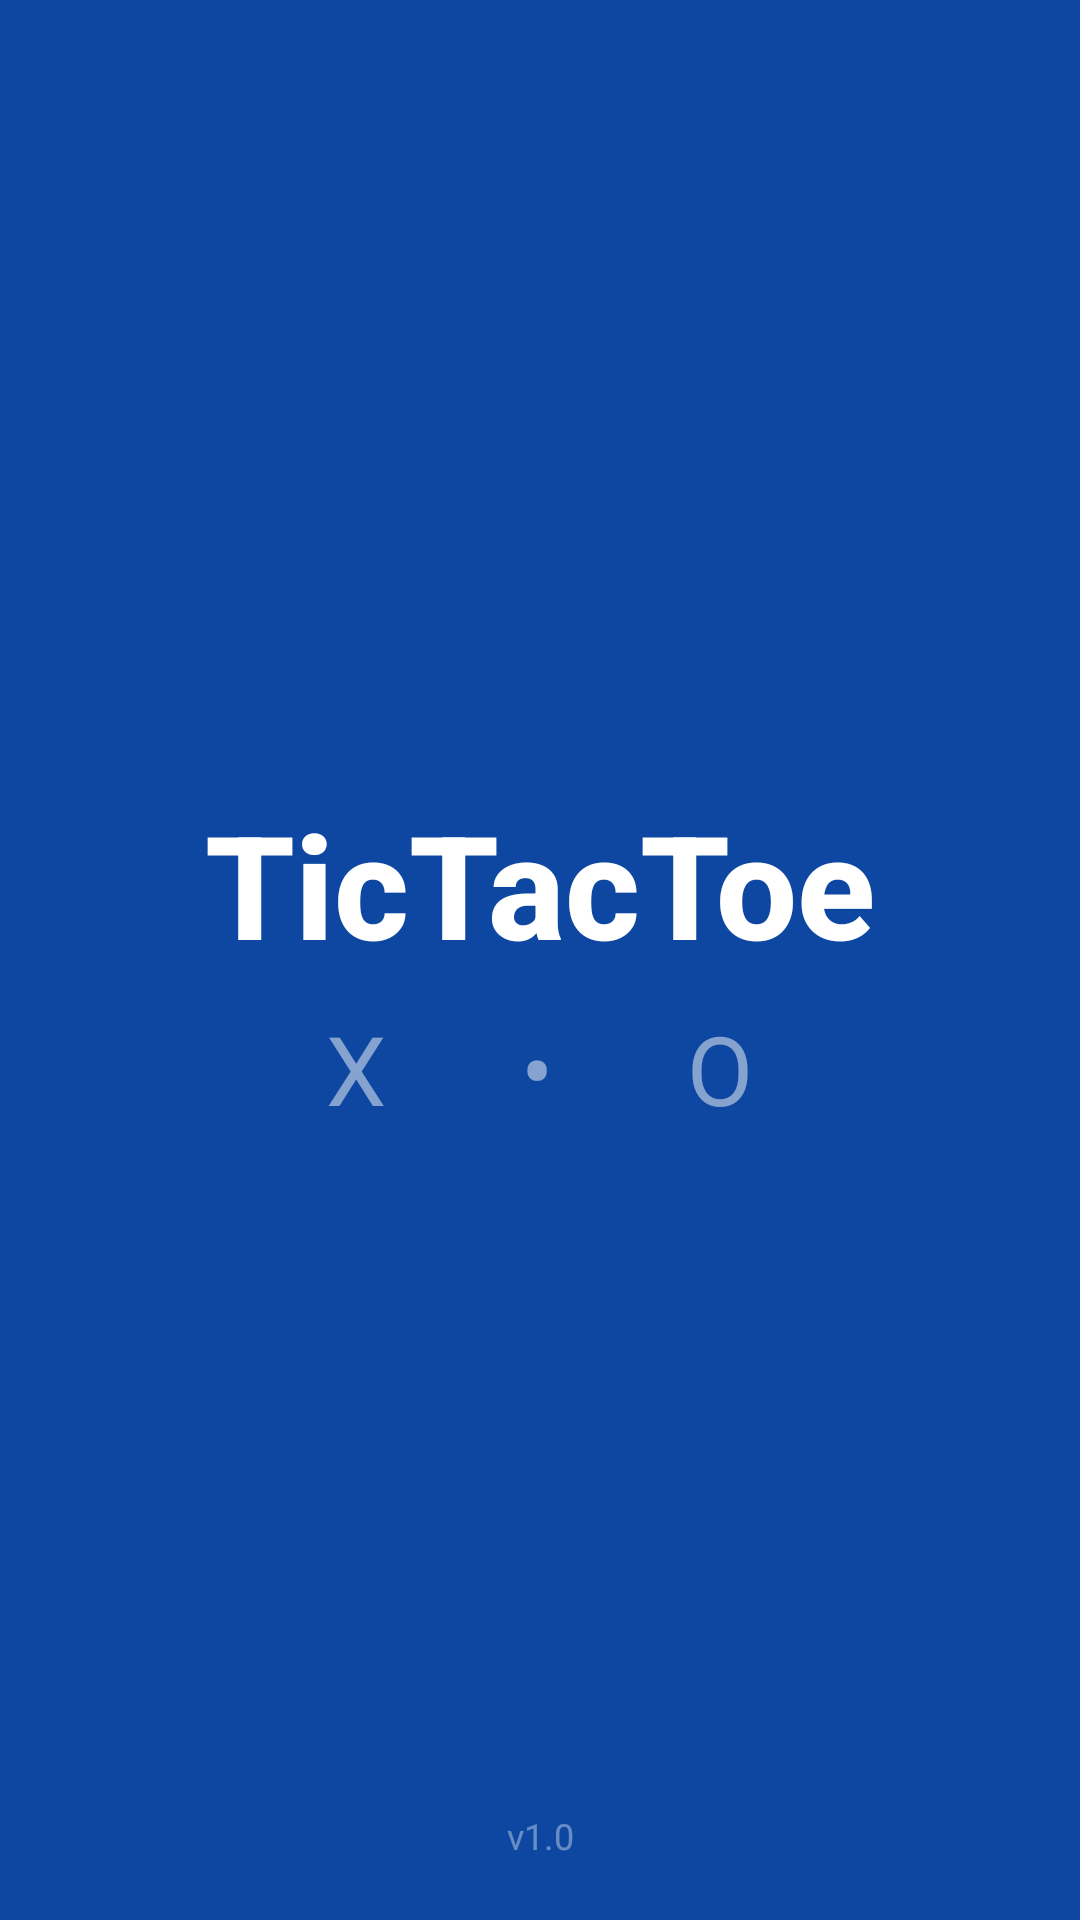

Write the Android layout XML for this screen, with the resource values it uses.
<!-- AndroidManifest.xml: activity theme Theme.TicTacToe.Splash -->
<!-- res/layout/activity_splash.xml -->
<?xml version="1.0" encoding="utf-8"?>
<androidx.constraintlayout.widget.ConstraintLayout
    xmlns:android="http://schemas.android.com/apk/res/android"
    xmlns:app="http://schemas.android.com/apk/res-auto"
    android:layout_width="match_parent"
    android:layout_height="match_parent"
    android:background="@color/primary_dark">

    <TextView
        android:id="@+id/tvTitle"
        android:layout_width="wrap_content"
        android:layout_height="wrap_content"
        android:text="TicTacToe"
        android:textColor="@color/white"
        android:textSize="48sp"
        android:textStyle="bold"
        android:fontFamily="sans-serif-medium"
        app:layout_constraintTop_toTopOf="parent"
        app:layout_constraintBottom_toTopOf="@id/tvXO"
        app:layout_constraintStart_toStartOf="parent"
        app:layout_constraintEnd_toEndOf="parent"
        app:layout_constraintVertical_chainStyle="packed"
        android:layout_marginBottom="8dp"/>

    <TextView
        android:id="@+id/tvXO"
        android:layout_width="wrap_content"
        android:layout_height="wrap_content"
        android:text="X  •  O"
        android:textColor="#80FFFFFF"
        android:textSize="32sp"
        android:letterSpacing="0.3"
        app:layout_constraintTop_toBottomOf="@id/tvTitle"
        app:layout_constraintBottom_toBottomOf="parent"
        app:layout_constraintStart_toStartOf="parent"
        app:layout_constraintEnd_toEndOf="parent"/>

    <ProgressBar
        android:id="@+id/progressBar"
        android:layout_width="wrap_content"
        android:layout_height="wrap_content"
        android:indeterminateTint="@color/white"
        app:layout_constraintBottom_toBottomOf="parent"
        app:layout_constraintStart_toStartOf="parent"
        app:layout_constraintEnd_toEndOf="parent"
        android:layout_marginBottom="60dp"/>

    <TextView
        android:layout_width="wrap_content"
        android:layout_height="wrap_content"
        android:text="v1.0"
        android:textColor="#60FFFFFF"
        android:textSize="12sp"
        app:layout_constraintBottom_toBottomOf="parent"
        app:layout_constraintStart_toStartOf="parent"
        app:layout_constraintEnd_toEndOf="parent"
        android:layout_marginBottom="20dp"/>

</androidx.constraintlayout.widget.ConstraintLayout>
<!-- resources referenced by this layout -->
<resources>
  <color name="primary_dark">#0D47A1</color>
  <color name="white">#FFFFFF</color>
  <style name="Theme.TicTacToe.Splash" parent="Theme.MaterialComponents.DayNight.NoActionBar">
          <item name="colorPrimary">@color/primary</item>
          <item name="android:statusBarColor">@color/primary_dark</item>
          <item name="android:windowBackground">@color/primary_dark</item>
      </style>
  <color name="primary">#1565C0</color>
</resources>
